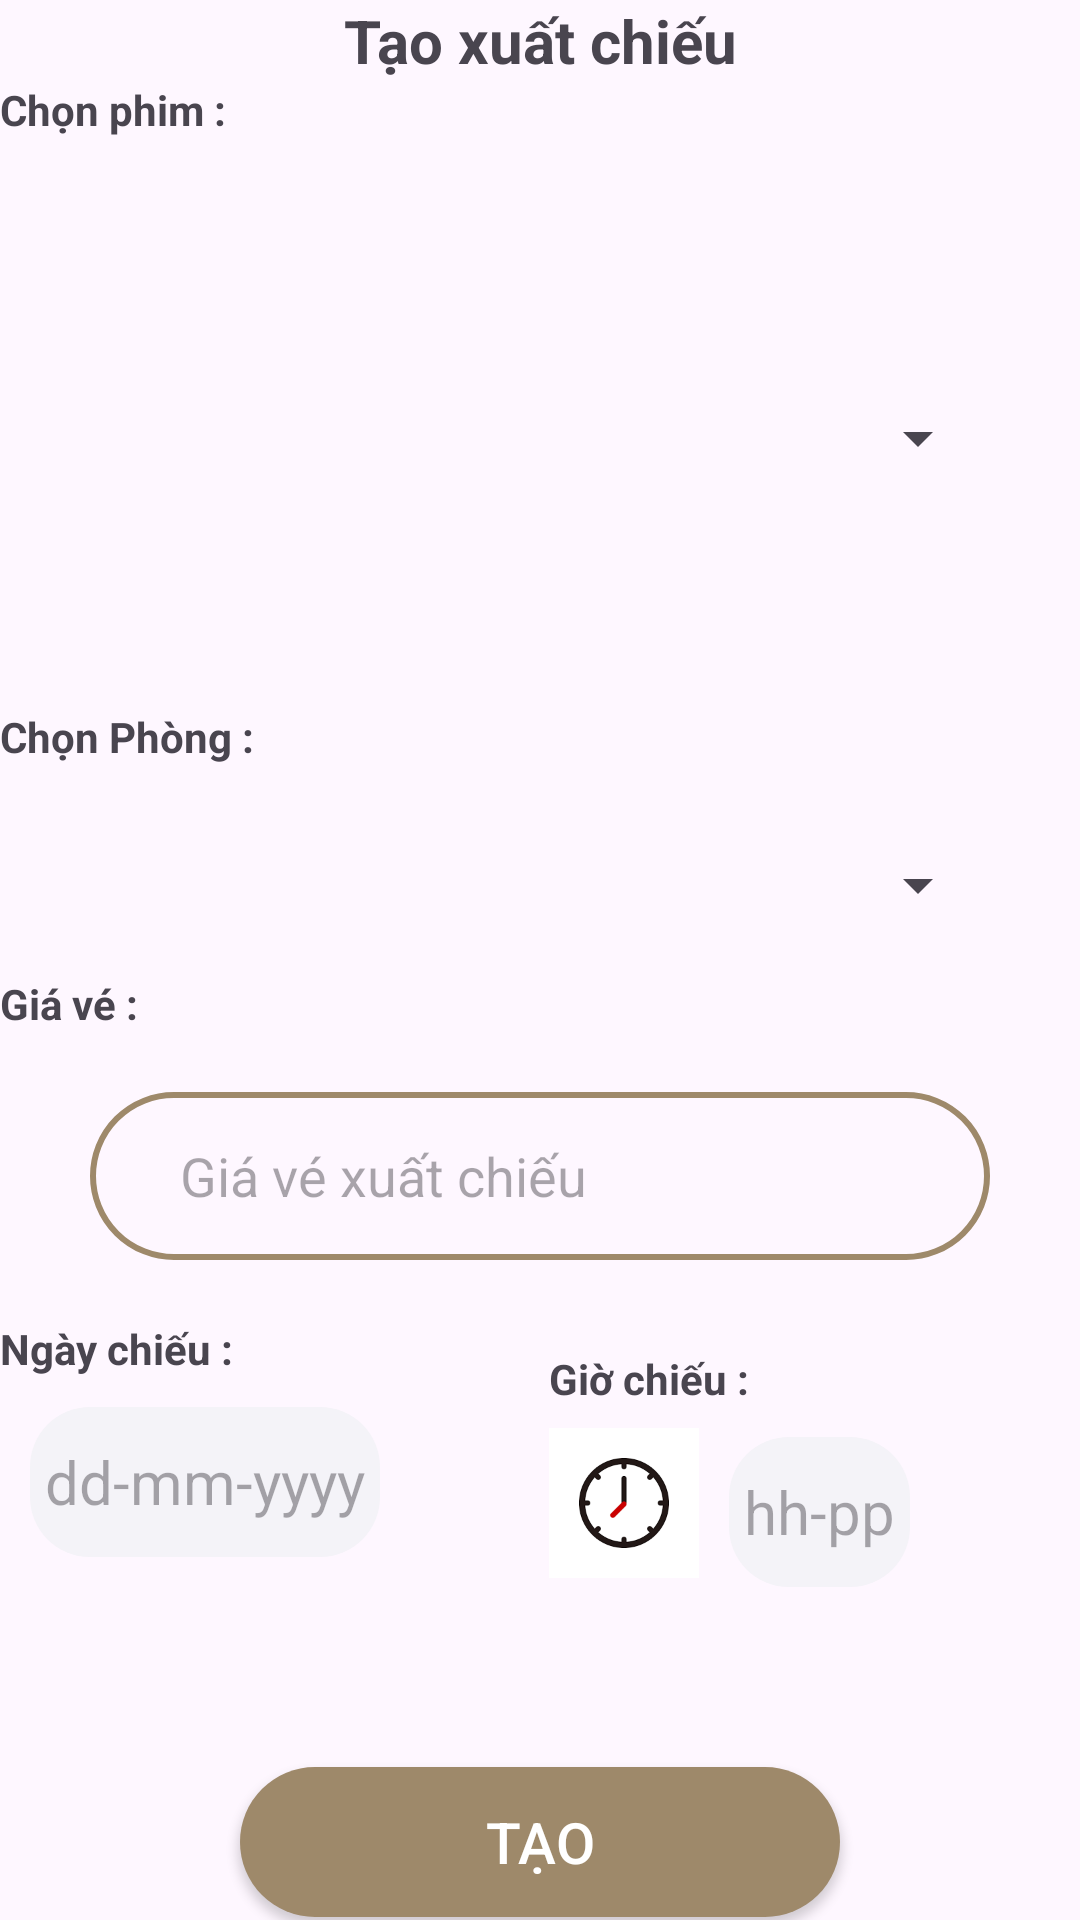

Produce the Android XML layout that renders to this screen, including the resource entries it uses.
<!-- AndroidManifest.xml: application theme Theme.DHD_Cinema -->
<!-- res/layout/fragment__them_suat_chieu.xml -->
<?xml version="1.0" encoding="utf-8"?>
<LinearLayout xmlns:android="http://schemas.android.com/apk/res/android"
    xmlns:app="http://schemas.android.com/apk/res-auto"
    xmlns:tools="http://schemas.android.com/tools"
    android:layout_width="match_parent"
    android:layout_height="match_parent"
    android:orientation="vertical"
    android:layout_margin="15dp"
    tools:context=".Framgment.Fragment_ThemSuatChieu">

    <TextView
        android:gravity="center_horizontal"
        android:layout_width="match_parent"
        android:layout_height="wrap_content"
        android:textStyle="bold"
        android:textSize="20dp"
        android:text="Tạo xuất chiếu"
        />
    <TextView
        android:layout_width="wrap_content"
        android:layout_height="wrap_content"
        android:text="Chọn phim :"

        android:textStyle="bold"
        />
    <Spinner
        android:id="@+id/spinnerPhim"
        android:layout_marginTop="10dp"
        android:layout_gravity="center_horizontal"
        android:layout_width="300dp"
        android:layout_height="180dp"/>
    <TextView
        android:layout_width="wrap_content"
        android:layout_height="wrap_content"
        android:text="Chọn Phòng :"
        android:textStyle="bold"
        />
    <Spinner
        android:id="@+id/spinnerphong"
        android:layout_marginTop="10dp"
        android:layout_gravity="center_horizontal"
        android:layout_width="300dp"
        android:layout_height="60dp"/>

    <TextView
        android:layout_width="wrap_content"
        android:layout_height="wrap_content"
        android:text="Giá vé :"

        android:textStyle="bold"
        />
    <androidx.appcompat.widget.AppCompatEditText
        android:id="@+id/txtgia"
        android:layout_width="match_parent"
        android:layout_height="56dp"
        android:inputType="number"
        android:layout_marginTop="20dp"
        android:layout_marginStart="30dp"
        android:layout_marginEnd="30dp"
        android:background="@drawable/edittext"
        android:hint="Giá vé xuất chiếu"
        android:paddingStart="30dp"
        />
    <LinearLayout
        android:layout_width="match_parent"
        android:layout_height="wrap_content"
        android:layout_marginTop="20dp"
        >
        <LinearLayout
            android:layout_width="wrap_content"
            android:layout_height="wrap_content"
            android:orientation="vertical"
            android:layout_weight="1"
            >
            <TextView
                android:layout_width="wrap_content"
                android:layout_height="wrap_content"
                android:text="Ngày chiếu :"

                android:textStyle="bold"
                />
            <EditText
                android:id="@+id/ngay"
                android:layout_marginTop="10dp"
                android:layout_marginStart="10dp"
                android:inputType="none"
                android:hint=" dd-mm-yyyy "
                android:textSize="20dp"
                android:layout_width="wrap_content"
                android:layout_height="50dp"
                android:background="@drawable/edittextngay"
                />

        </LinearLayout>

        <LinearLayout
            android:layout_width="wrap_content"
            android:layout_height="wrap_content"
            android:layout_weight="1"
            android:orientation="vertical"
            >
            <TextView
                android:layout_width="wrap_content"
                android:layout_height="wrap_content"
                android:text="Giờ chiếu :"
                android:layout_marginTop="10dp"
                android:textStyle="bold"
                />
            <LinearLayout
                android:layout_width="wrap_content"
                android:layout_height="wrap_content"
                >
                <ImageView
                    android:layout_marginTop="7dp"
                    android:layout_width="50dp"
                    android:layout_height="50dp"
                    android:src="@drawable/img_8"/>
                <EditText
                    android:id="@+id/gio"
                    android:layout_marginTop="10dp"
                    android:layout_marginStart="10dp"
                    android:inputType="none"
                    android:hint=" hh-pp "
                    android:textSize="20dp"
                    android:layout_width="wrap_content"
                    android:layout_height="50dp"
                    android:background="@drawable/edittextngay"
                    />
            </LinearLayout>

        </LinearLayout>

    </LinearLayout>


    <androidx.appcompat.widget.AppCompatButton
        android:id="@+id/btnTao"
        android:layout_width="200dp"
        android:layout_height="50dp"
        android:layout_gravity="center"
        android:layout_marginTop="60dp"
        android:background="@drawable/brackground_button"
        android:text="Tạo"
        android:textColor="@color/white"
        android:textSize="19dp"
       />

</LinearLayout>
<!-- resources referenced by this layout -->
<resources>
  <!-- drawable brackground_button (drawable) -->
  <?xml version="1.0" encoding="utf-8"?>
  <selector xmlns:android="http://schemas.android.com/apk/res/android">
      <item>
          <shape android:shape="rectangle">
              <corners android:radius="50dp"></corners>
              <solid android:color="#9E896A"></solid>
          </shape>
      </item>
  </selector>
  <!-- drawable edittext (drawable) -->
  <?xml version="1.0" encoding="utf-8"?>
  <selector xmlns:android="http://schemas.android.com/apk/res/android">
  <item>
      <shape android:shape="rectangle">
        <corners android:radius="50dp"></corners>
          <stroke android:width="2dp" android:color="#9E896A"></stroke>
      </shape>
  </item>
  </selector>
  <!-- drawable edittextngay (drawable) -->
  <?xml version="1.0" encoding="utf-8"?>
  <selector xmlns:android="http://schemas.android.com/apk/res/android">
  <item>
      <shape android:shape="rectangle">
          <corners android:radius="20dp"></corners>
         <solid android:color="#f4f3f8"></solid>
      </shape>
  </item>
  </selector>
  <!-- drawable img_8: png bitmap (drawable, 5078 bytes) -->
  <style name="Theme.DHD_Cinema" parent="Base.Theme.DHD_Cinema" />
  <style name="Base.Theme.DHD_Cinema" parent="Theme.Material3.DayNight.NoActionBar">
          
          
      </style>
  <!-- not gathered from this repository: default colours our renderer supplied (Android Studio template values) -->
  <color name="white">#FFFFFFFF</color>
</resources>
